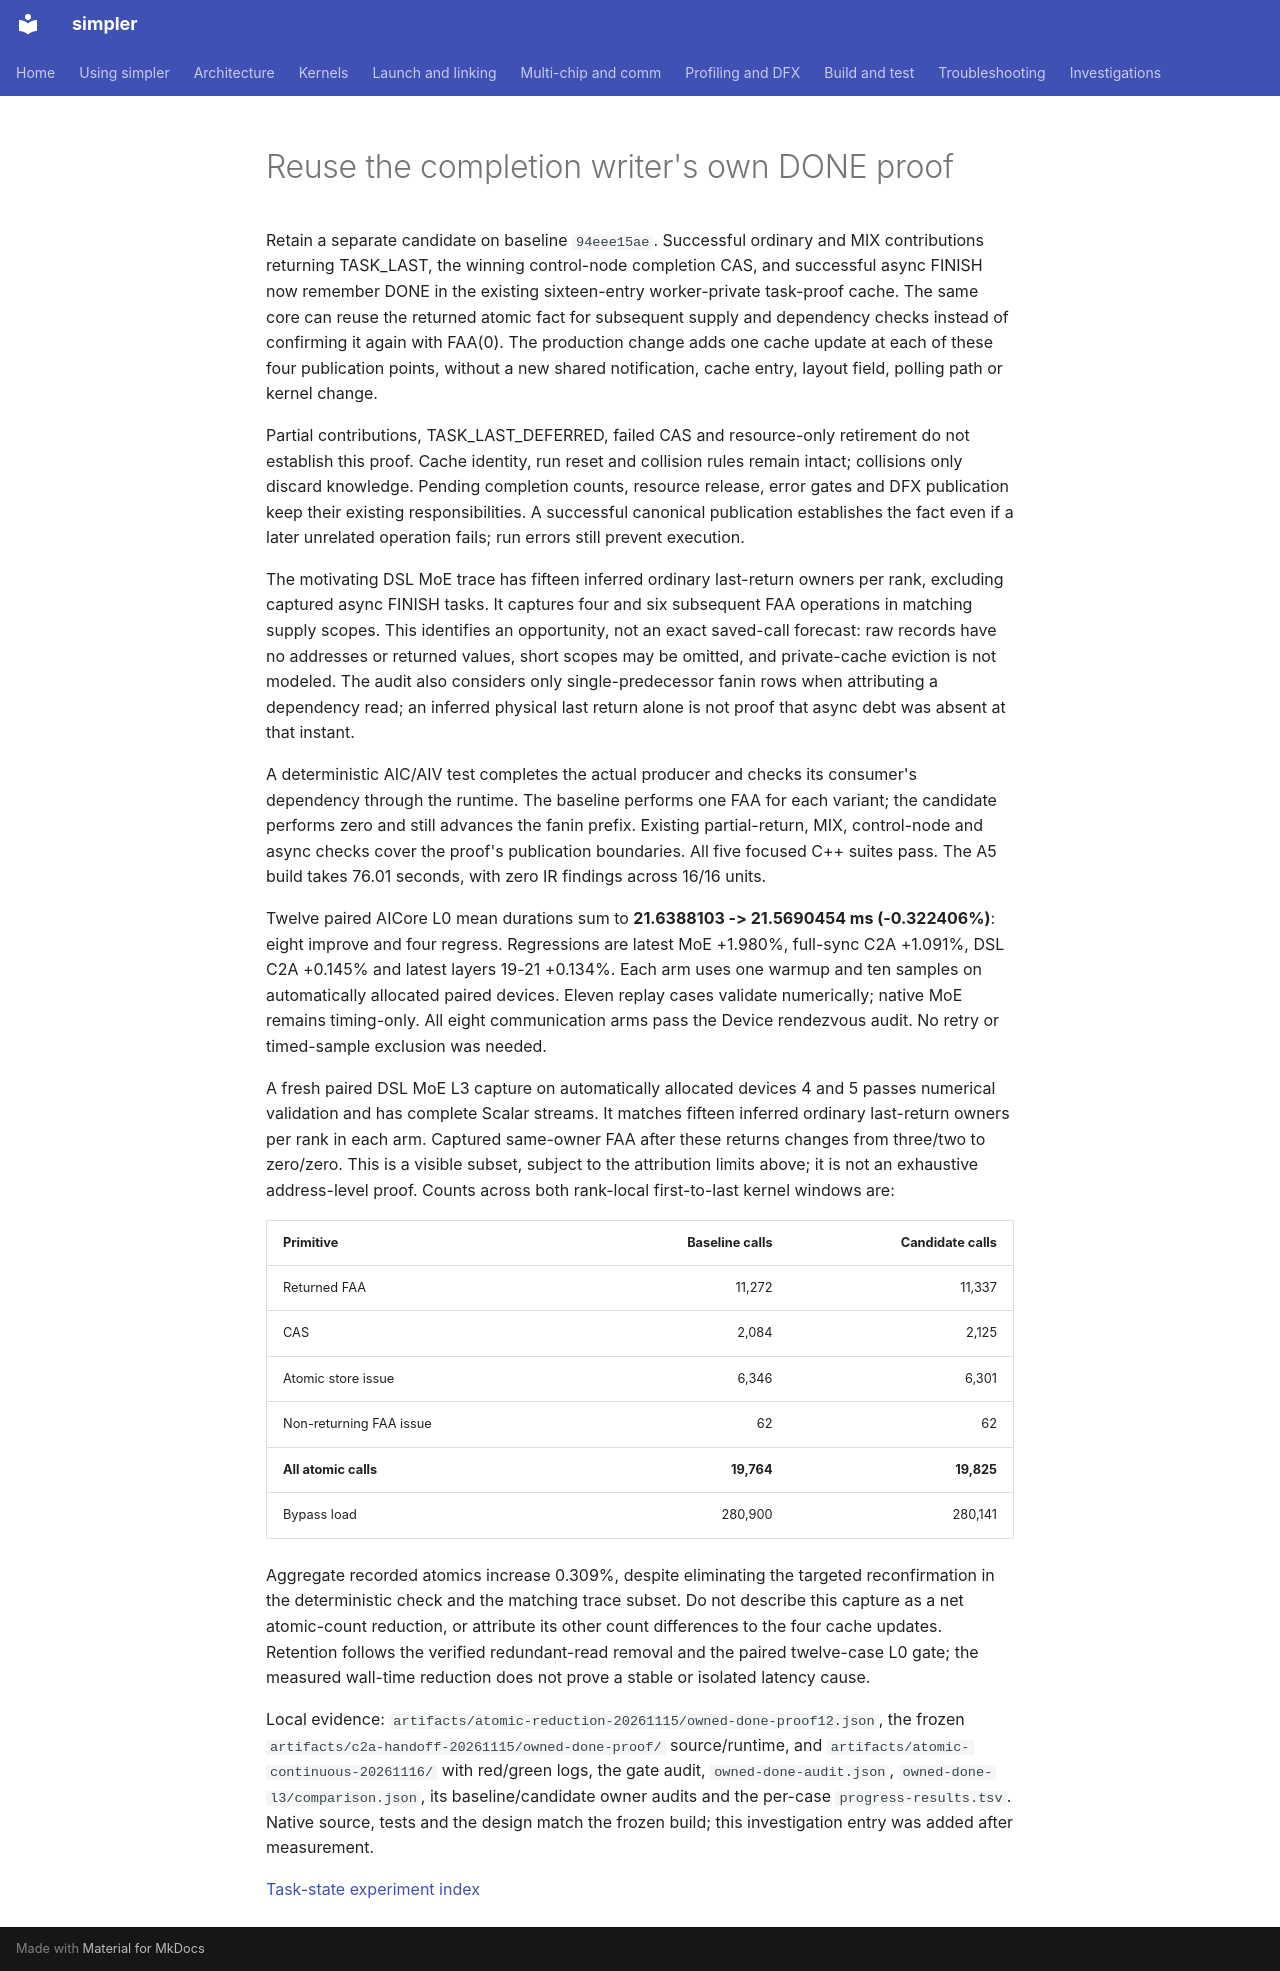

repository: hw-native-sys/simpler · page: investigations/2026-11-a5-hbg-task-state/completion-writer-proof/index.html · generator: mkdocs

# Reuse the completion writer's own DONE proof

Retain a separate candidate on baseline `94eee15ae`. Successful ordinary and
MIX contributions returning TASK_LAST, the winning control-node completion CAS,
and successful async FINISH now remember DONE in the existing sixteen-entry
worker-private task-proof cache. The same core can reuse the returned atomic
fact for subsequent supply and dependency checks instead of confirming it
again with FAA(0). The production change adds one cache update at each of
these four publication points, without a new shared notification, cache entry,
layout field, polling path or kernel change.

Partial contributions, TASK_LAST_DEFERRED, failed CAS and resource-only
retirement do not establish this proof. Cache identity, run reset and collision
rules remain intact; collisions only discard knowledge. Pending completion
counts, resource release, error gates and DFX publication keep their existing
responsibilities. A successful canonical publication establishes the fact even
if a later unrelated operation fails; run errors still prevent execution.

The motivating DSL MoE trace has fifteen inferred ordinary last-return owners
per rank, excluding captured async FINISH tasks. It captures four and six
subsequent FAA operations in matching supply scopes. This identifies an
opportunity, not an exact saved-call forecast: raw records have no addresses or
returned values, short scopes may be omitted, and private-cache eviction is
not modeled. The audit also considers only single-predecessor fanin rows when
attributing a dependency read; an inferred physical last return alone is not
proof that async debt was absent at that instant.

A deterministic AIC/AIV test completes the actual producer and checks its
consumer's dependency through the runtime. The baseline performs one FAA for
each variant; the candidate performs zero and still advances the fanin prefix.
Existing partial-return, MIX, control-node and async checks cover the proof's
publication boundaries. All five focused C++ suites pass. The A5 build takes
76.01 seconds, with zero IR findings across 16/16 units.

Twelve paired AICore L0 mean durations sum to **21.6388103 -> 21.5690454 ms
(-0.322406%)**: eight improve and four regress. Regressions are latest MoE
+1.980%, full-sync C2A +1.091%, DSL C2A +0.145% and latest layers 19-21 +0.134%.
Each arm uses one warmup and ten samples on automatically allocated paired
devices. Eleven replay cases validate numerically; native MoE remains
timing-only. All eight communication arms pass the Device rendezvous audit.
No retry or timed-sample exclusion was needed.

A fresh paired DSL MoE L3 capture on automatically allocated devices 4 and 5
passes numerical validation and has complete Scalar streams. It matches
fifteen inferred ordinary last-return owners per rank in each arm. Captured
same-owner FAA after these returns changes from three/two to zero/zero.
This is a visible subset, subject to the attribution limits above; it is not
an exhaustive address-level proof. Counts across both rank-local first-to-last
kernel windows are:

| Primitive | Baseline calls | Candidate calls |
| --------- | -------------: | --------------: |
| Returned FAA | 11,272 | 11,337 |
| CAS | 2,084 | 2,125 |
| Atomic store issue | 6,346 | 6,301 |
| Non-returning FAA issue | 62 | 62 |
| **All atomic calls** | **19,764** | **19,825** |
| Bypass load | 280,900 | 280,141 |

Aggregate recorded atomics increase 0.309%, despite eliminating the targeted
reconfirmation in the deterministic check and the matching trace subset.
Do not describe this capture as a net atomic-count reduction, or attribute
its other count differences to the four cache updates. Retention follows the
verified redundant-read removal and the paired twelve-case L0 gate; the
measured wall-time reduction does not prove a stable or isolated latency cause.

Local evidence: `artifacts/atomic-reduction-20261115/owned-done-proof12.json`,
the frozen `artifacts/c2a-handoff-20261115/owned-done-proof/` source/runtime,
and `artifacts/atomic-continuous-20261116/` with red/green logs, the gate audit,
`owned-done-audit.json`, `owned-done-l3/comparison.json`, its baseline/candidate
owner audits and the per-case `progress-results.tsv`. Native source, tests and
the design match the frozen build; this investigation entry was added after
measurement.

[Task-state experiment index](../2026-11-a5-hbg-terminal-claim-cache.md)
